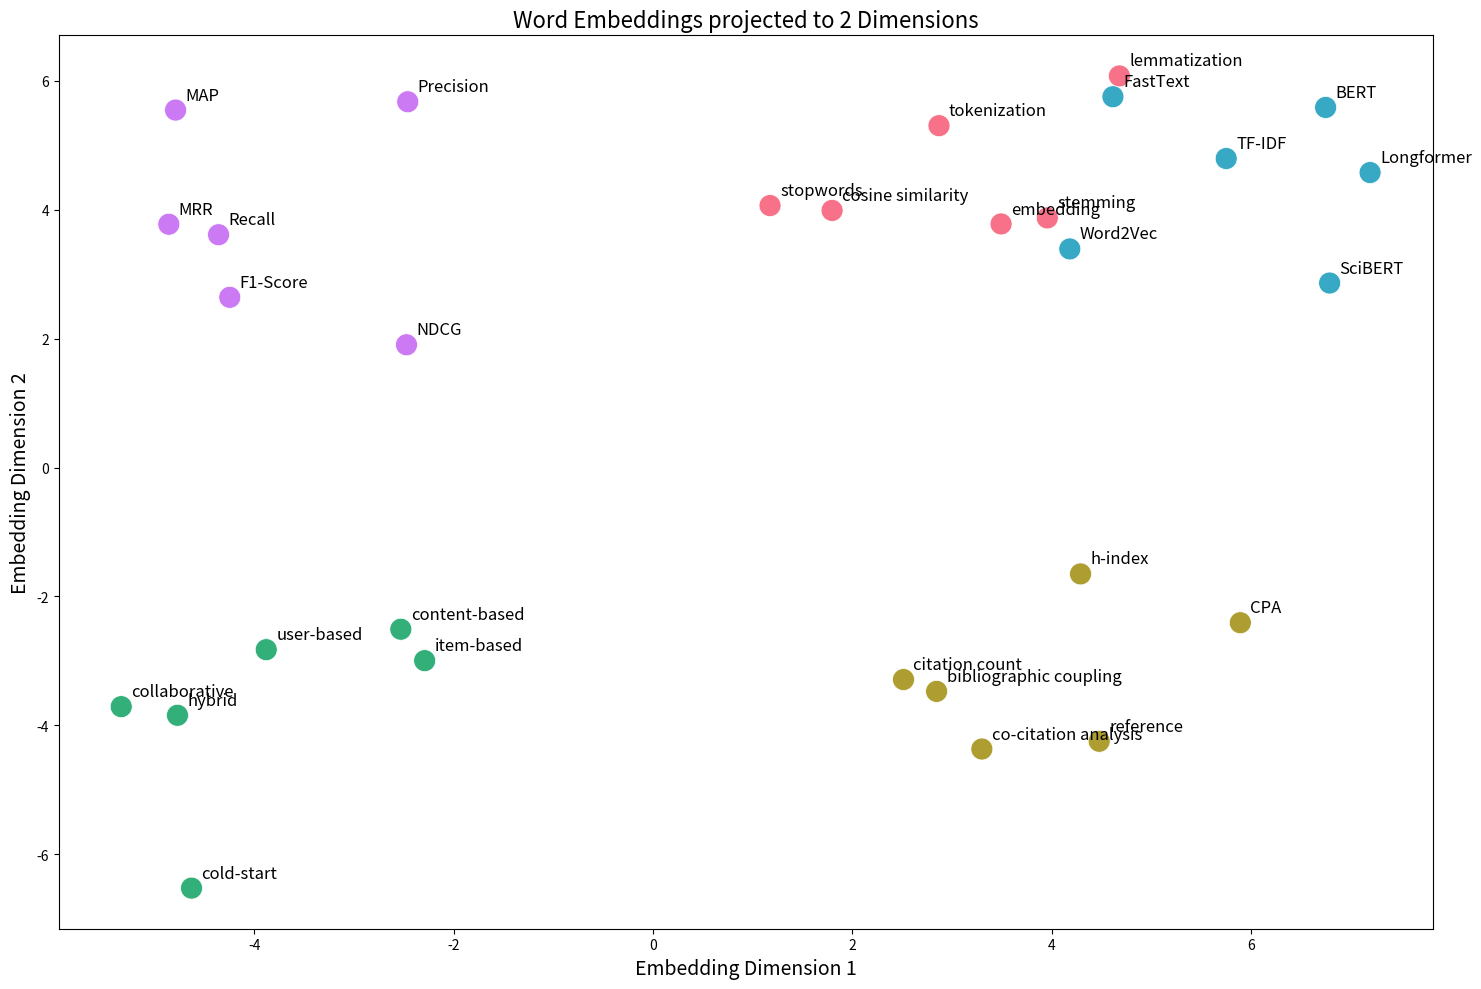

Write Python code to recreate this figure. (Note: this script raises an exception after producing the figure.)
import matplotlib.pyplot as plt
import numpy as np
import pandas as pd
import seaborn as sns


def main() -> None:
    categories = {
        "Recommender Systems": [
            "collaborative",
            "content-based",
            "hybrid",
            "cold-start",
            "user-based",
            "item-based",
        ],
        "Citation Analysis": [
            "co-citation analysis",
            "bibliographic coupling",
            "citation count",
            "CPA",
            "h-index",
            "reference",
        ],
        "NLP Basics": [
            "embedding",
            "tokenization",
            "stemming",
            "lemmatization",
            "stopwords",
            "cosine similarity",
        ],
        "Language Models": [
            "TF-IDF",
            "Word2Vec",
            "FastText",
            "SciBERT",
            "BERT",
            "Longformer",
        ],
        "Metrics": ["Precision", "Recall", "F1-Score", "MAP", "NDCG", "MRR"],
    }

    cluster_centers = {
        "Recommender Systems": (-4, -4),
        "Citation Analysis": (4, -4),
        "NLP Basics": (3, 4),
        "Language Models": (5, 4),
        "Metrics": (-4, 4),
    }

    np.random.seed(108)

    data = []
    for category, words in categories.items():
        center_x, center_y = cluster_centers[category]
        for word in words:
            x = center_x + np.random.normal(0, 1.3)
            y = center_y + np.random.normal(0, 1.3)
            data.append([word, x, y, category])

    df = pd.DataFrame(data, columns=["word", "x", "y", "category"])

    palette = sns.color_palette("husl", 5)
    swapped_palette = [palette[i] for i in [2, 1, 0, 3, 4]]

    fig, ax = plt.subplots(figsize=(15, 10))

    sns.scatterplot(
        x="x",
        y="y",
        hue="category",
        data=df,
        palette=swapped_palette,
        s=250,
        edgecolor="w",
        linewidth=0.5,
        legend=None,
        style="category",
        markers=["o"] * 5,
        ax=ax,
    )

    for index, row in df.iterrows():
        offset = 0.1
        ax.text(
            row["x"] + offset,
            row["y"] + offset,
            row["word"],
            horizontalalignment="left",
            verticalalignment="bottom",
            fontsize=12,
            color="black",
        )

    ax.set_title("Word Embeddings projected to 2 Dimensions", fontsize=16)
    ax.set_xlabel("Embedding Dimension 1", fontsize=14)
    ax.set_ylabel("Embedding Dimension 2", fontsize=14)
    fig.tight_layout()

    fig.savefig("../../plots/word_embeddings.png")


if __name__ == "__main__":
    main()
